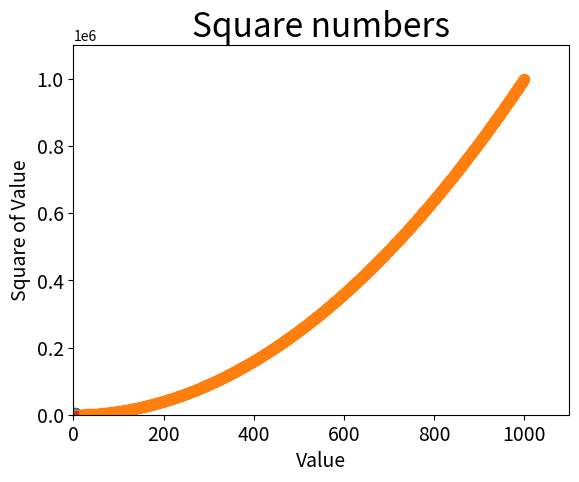

The script that saved this image:
#1. Построение простого графика
import matplotlib.pyplot as plt
squares = [1, 4, 9, 16, 25]
plt.plot(squares, linewidth = 5)


#2. Назначение заголовка диаграммы и меток осей
import matplotlib.pyplot as plt
squares = [1, 4, 9, 16, 25]

#Работаем с легендой графика
plt.plot(squares, linewidth = 5)
plt.title('Square numbers', fontsize = 24)
plt.xlabel('Value', fontsize = 14)
plt.ylabel('Square of Value', fontsize = 14)

#Назначение размера шрифта делений на осях
plt.tick_params(axis='both', labelsize = 14)
plt.show()


#3. Переопределение начала отображения графика
import matplotlib.pyplot as plt
input_values = [1, 2, 3, 4, 5]
squares = [1, 4, 9, 16, 25]

#Работаем с легендой графика
plt.plot(input_values ,squares, linewidth = 5)
plt.title('Square numbers', fontsize = 24)
plt.xlabel('Value', fontsize = 14)
plt.ylabel('Square of Value', fontsize = 14)

#Назначение размера шрифта делений на осях
plt.tick_params(axis='both', labelsize = 14)
plt.show()


#3. Нанесение дополнительных точек
import matplotlib.pyplot as plt
input_values = [1, 2, 3, 4, 5]
squares = [1, 4, 9, 16, 25]

#Создаем точки на графике
x_values = (1, 2, 3, 4)
y_values = (2, 3, 5, 6)
plt.scatter(x_values, y_values, s=100)

#Работаем с легендой графика
plt.plot(input_values ,squares, linewidth = 5)
plt.title('Square numbers', fontsize = 24)
plt.xlabel('Value', fontsize = 14)
plt.ylabel('Square of Value', fontsize = 14)

#Назначение размера шрифта делений на осях
plt.tick_params(axis='both', labelsize = 14)
plt.show()


#4. Автоматическое вычсление данных
import matplotlib.pyplot as plt

#Создаем точки на графике
x_values = list(range(1,1001))
y_values = [x**2 for x in x_values]
plt.scatter(x_values, y_values, s=50)

#Работаем с легендой графика
plt.title('Square numbers', fontsize = 24)
plt.xlabel('Value', fontsize = 14)
plt.ylabel('Square of Value', fontsize = 14)

#Назначение размера шрифта делений на осях
plt.tick_params(axis='both', labelsize = 14)

#Назначение диапазона для каждой оси
plt.axis([0, 1100, 0, 1100000])
plt.show()
